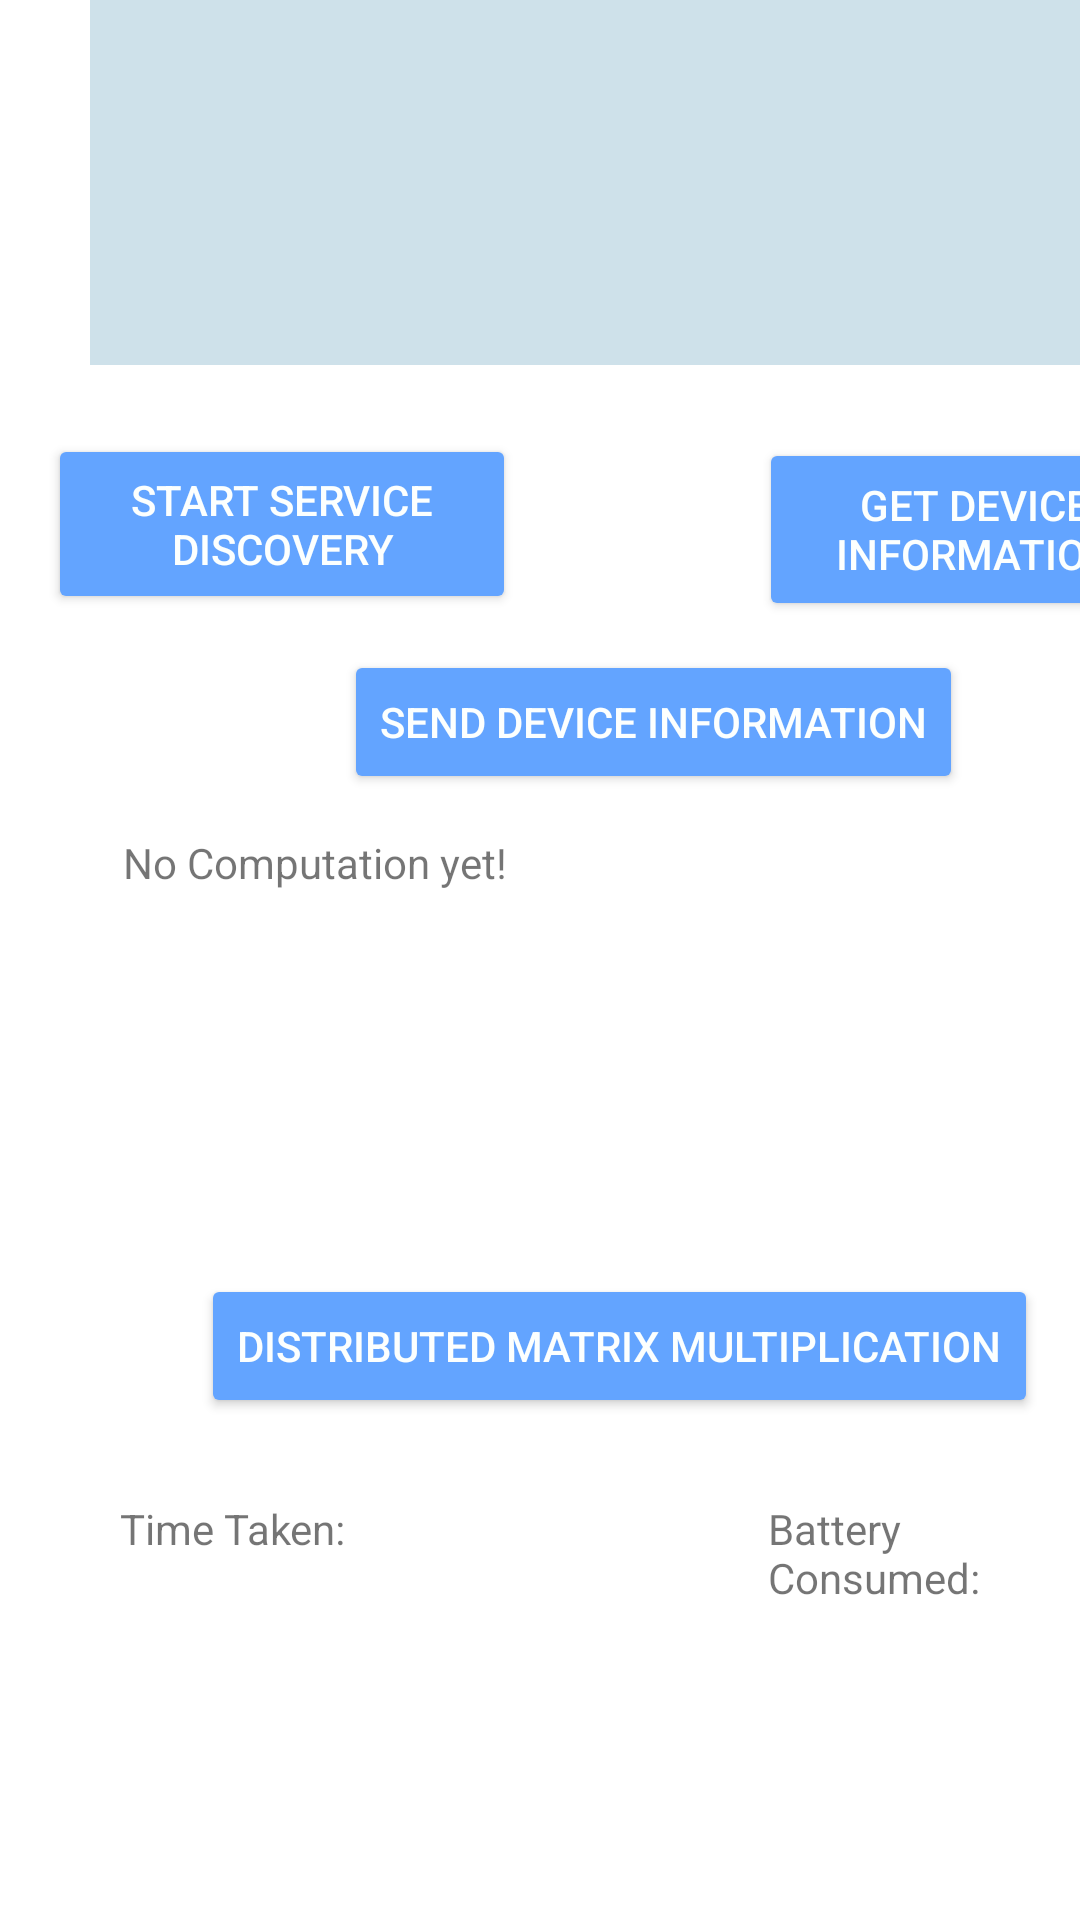

Here is an Android app screen rendered from its layout file. Give the layout XML and the strings, colors and styles it references.
<!-- AndroidManifest.xml: application theme AppTheme -->
<!-- res/layout/activity_main.xml -->
<?xml version="1.0" encoding="utf-8"?>

<androidx.constraintlayout.widget.ConstraintLayout xmlns:android="http://schemas.android.com/apk/res/android"
    xmlns:app="http://schemas.android.com/apk/res-auto"
    xmlns:tools="http://schemas.android.com/tools"
    android:id="@+id/scrollView2"
    android:layout_width="fill_parent"
    android:layout_height="fill_parent"
    android:background="@drawable/login_background"
    android:backgroundTint="#FFFFFF"
    android:isScrollContainer="false">

    <androidx.constraintlayout.widget.ConstraintLayout
        android:id="@+id/constraintLayout"
        android:layout_width="413dp"
        android:layout_height="741dp"
        app:layout_constraintBottom_toBottomOf="parent"
        app:layout_constraintStart_toStartOf="parent"
        app:layout_constraintTop_toTopOf="parent">

        <TextView
            android:id="@+id/connectionStatus"
            android:layout_width="wrap_content"
            android:layout_height="wrap_content"
            android:backgroundTint="@android:color/background_dark"
            android:text="List of Available Devices"
            android:textAlignment="center"
            android:textColor="@color/black"
            android:textSize="14sp"
            android:textStyle="bold"
            app:layout_constraintBottom_toBottomOf="parent"
            app:layout_constraintEnd_toEndOf="parent"
            app:layout_constraintStart_toStartOf="parent"
            app:layout_constraintTop_toTopOf="parent"
            app:layout_constraintVertical_bias="0.022" />

        <Button
            android:id="@+id/buttonDiscover"
            android:layout_width="156dp"
            android:layout_height="60dp"
            android:backgroundTint="@color/materialLightBlue"
            android:text="Start Service Discovery"
            android:textColor="@color/white"
            app:layout_constraintBottom_toBottomOf="parent"
            app:layout_constraintEnd_toEndOf="parent"
            app:layout_constraintHorizontal_bias="0.062"
            app:layout_constraintStart_toStartOf="parent"
            app:layout_constraintTop_toTopOf="parent"
            app:layout_constraintVertical_bias="0.286" />

        <ListView
            android:id="@+id/peerListView"
            android:layout_width="352dp"
            android:layout_height="122dp"
            android:layout_alignBottom="@+id/buttonDiscover"
            android:layout_alignParentStart="true"
            android:background="@color/colorAccent"
            android:backgroundTint="#CEE1EA"
            app:layout_constraintBottom_toBottomOf="parent"
            app:layout_constraintEnd_toEndOf="parent"
            app:layout_constraintHorizontal_bias="0.491"
            app:layout_constraintStart_toStartOf="parent"
            app:layout_constraintTop_toTopOf="parent"
            app:layout_constraintVertical_bias="0.08" />

        <Button
            android:id="@+id/getButton"
            android:layout_width="144dp"
            android:layout_height="61dp"
            android:layout_marginBottom="484dp"
            android:backgroundTint="@color/materialLightBlue"
            android:text="Get Device Information"
            android:textColor="@color/white"
            app:layout_constraintBottom_toBottomOf="parent"
            app:layout_constraintEnd_toEndOf="parent"
            app:layout_constraintHorizontal_bias="0.94"
            app:layout_constraintStart_toStartOf="parent" />

        <Button
            android:id="@+id/sendButton"
            android:layout_width="wrap_content"
            android:layout_height="wrap_content"
            android:backgroundTint="@color/materialLightBlue"
            android:text="Send Device Information"
            android:textColor="@color/white"
            app:layout_constraintBottom_toBottomOf="parent"
            app:layout_constraintEnd_toEndOf="parent"
            app:layout_constraintHorizontal_bias="0.555"
            app:layout_constraintStart_toStartOf="parent"
            app:layout_constraintTop_toTopOf="parent"
            app:layout_constraintVertical_bias="0.385" />

        <TextView
            android:id="@+id/readMsg"
            android:layout_width="wrap_content"
            android:layout_height="wrap_content"
            android:background="#F1F2F3"
            android:backgroundTint="#D5DCE1"
            android:textAlignment="center"
            android:textColor="@color/black"
            android:textSize="14sp"
            app:layout_constraintBottom_toBottomOf="parent"
            app:layout_constraintEnd_toEndOf="parent"
            app:layout_constraintHorizontal_bias="0.498"
            app:layout_constraintStart_toStartOf="parent"
            app:layout_constraintTop_toTopOf="parent"
            app:layout_constraintVertical_bias="0.822" />

        <Button
            android:id="@+id/btnCompute"
            android:layout_width="wrap_content"
            android:layout_height="wrap_content"
            android:backgroundTint="@color/materialLightBlue"
            android:text="Distributed Matrix Multiplication"
            android:textColor="@color/white"
            app:layout_constraintBottom_toBottomOf="parent"
            app:layout_constraintEnd_toEndOf="parent"
            app:layout_constraintStart_toStartOf="parent"
            app:layout_constraintTop_toTopOf="parent"
            app:layout_constraintVertical_bias="0.685" />

        <TextView
            android:id="@+id/textView5"
            android:layout_width="331dp"
            android:layout_height="120dp"
            android:scrollbars="vertical"
            android:scrollHorizontally="true"
            android:text="No Computation yet!"
            app:layout_constraintBottom_toBottomOf="parent"
            app:layout_constraintEnd_toEndOf="parent"
            app:layout_constraintStart_toStartOf="parent"
            app:layout_constraintTop_toTopOf="parent"
            app:layout_constraintVertical_bias="0.528" />

        <TextView
            android:id="@+id/textView6"
            android:layout_width="118dp"
            android:layout_height="35dp"
            android:layout_marginStart="40dp"
            android:layout_marginBottom="156dp"
            android:text="Time Taken: "
            app:layout_constraintBottom_toBottomOf="parent"
            app:layout_constraintStart_toStartOf="parent" />

        <TextView
            android:id="@+id/textView7"
            android:layout_width="109dp"
            android:layout_height="35dp"
            android:layout_marginEnd="48dp"
            android:layout_marginBottom="156dp"
            android:text="Battery Consumed: "
            app:layout_constraintBottom_toBottomOf="parent"
            app:layout_constraintEnd_toEndOf="parent" />

    </androidx.constraintlayout.widget.ConstraintLayout>
</androidx.constraintlayout.widget.ConstraintLayout>
<!-- resources referenced by this layout -->
<resources>
  <color name="black">#000015</color>
  <color name="colorAccent">#D81B60</color>
  <color name="materialLightBlue">#63a4ff</color>
  <color name="white">#fcfffe</color>
  <!-- drawable login_background (drawable) -->
  <?xml version="1.0" encoding="utf-8"?>
  
  <shape xmlns:android="http://schemas.android.com/apk/res/android">
      <gradient
          android:startColor="@color/white"
          android:endColor="@color/white"
          android:angle="-135"/>
  </shape>
  <style name="AppTheme" parent="Theme.AppCompat.Light.DarkActionBar">
          <item name="colorPrimary">@color/lightGreen</item>
          <item name="colorPrimaryDark">@color/lightGreen</item>
          <item name="colorAccent">@color/white</item>
          <item name="android:navigationBarColor">@color/lightGreen</item>
      </style>
  <color name="lightGreen">#30c98e</color>
</resources>
